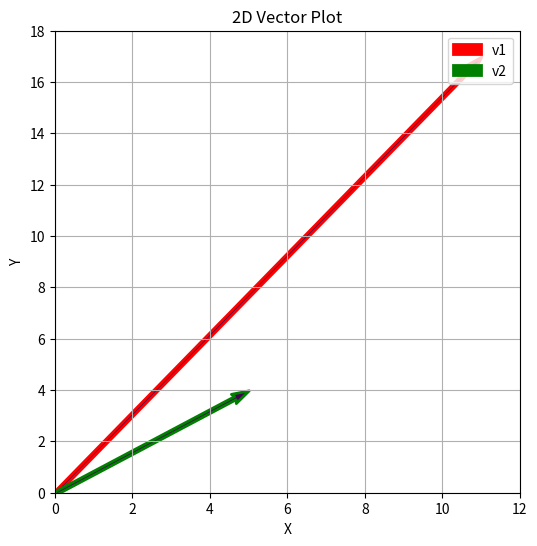
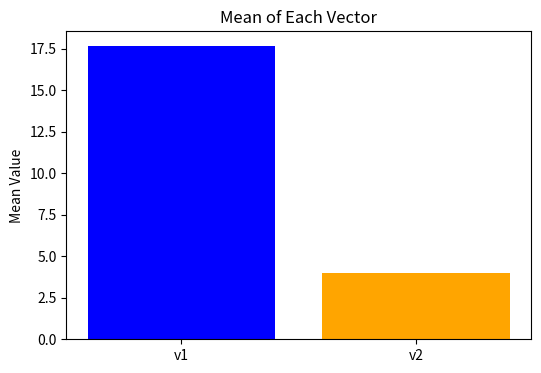
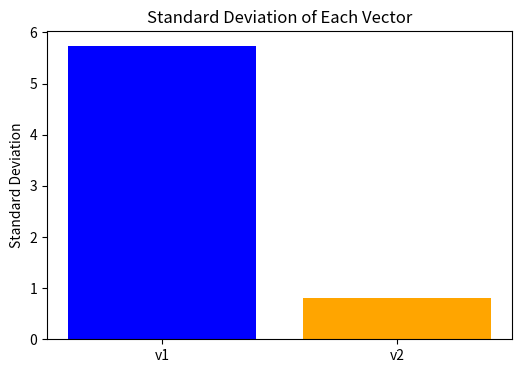

Generate these figures, in order, with matplotlib:

import numpy as np
import matplotlib.pyplot as plt

# Example vectors (replace with your own)
vector_a=np.array([11,17,25])
vector_b=np.array([5,4,3])

vectors = [vector_a, vector_b]
labels = ['v1', 'v2']

# -----------------------------
# 1. Plot the vectors in 2D
# -----------------------------

plt.figure(figsize=(6, 6))
origin = np.zeros(2)

colors = ['red', 'green']   # your custom colors

for vec, label, c in zip(vectors, labels, colors):
    plt.quiver(
        *origin, *vec,
        angles='xy',
        scale_units='xy',
        scale=1,
        color=c,          # color of arrow fill
        edgecolor=c,      # color of arrow outline (important!)
        linewidth=2,
        label=label
    )

plt.xlim(0, max(vector_a[0], vector_b[0]) + 1)
plt.ylim(0, max(vector_a[1], vector_b[1]) + 1)
plt.xlabel("X")
plt.ylabel("Y")
plt.title("2D Vector Plot")
plt.grid(True)
plt.legend()
plt.show()


plt.figure(figsize=(6, 6))
origin = np.zeros(2)



# -----------------------------
# 2. Bar plot of mean values
# -----------------------------
means = [v.mean() for v in vectors]

plt.figure(figsize=(6, 4))
plt.bar(labels, means, color=['blue', 'orange'])
plt.title("Mean of Each Vector")
plt.ylabel("Mean Value")
plt.show()

# -----------------------------
# 3. Bar plot of standard deviations
# -----------------------------
stds = [v.std() for v in vectors]

plt.figure(figsize=(6, 4))
plt.bar(labels, stds, color=['blue', 'orange'])
plt.title("Standard Deviation of Each Vector")
plt.ylabel("Standard Deviation")
plt.show()
